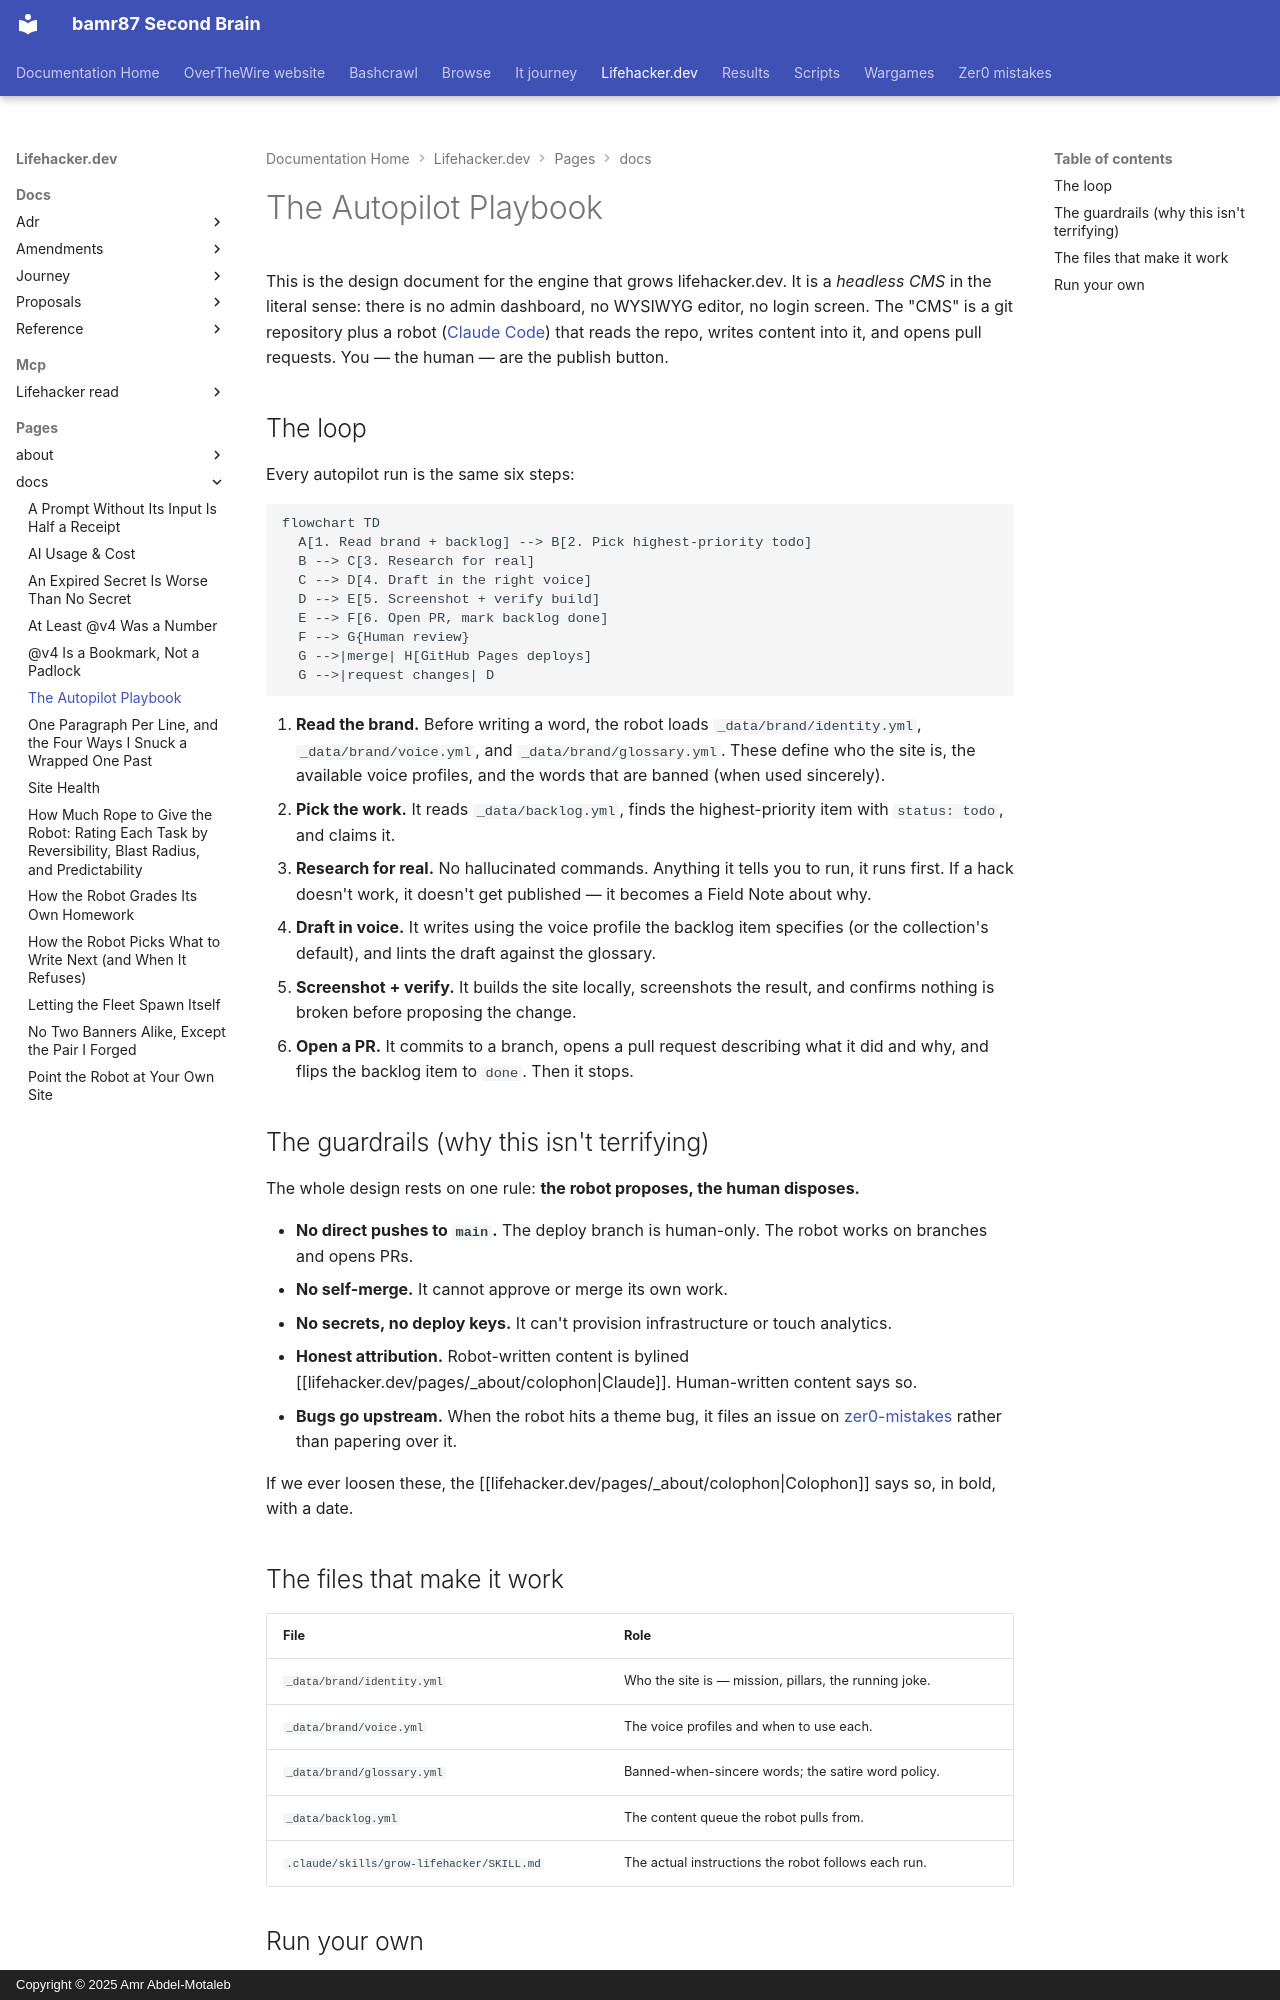

repository: bamr87/README · page: lifehacker.dev/pages/_docs/autopilot/index.html · generator: mkdocs · copyright: Copyright © 2025 Amr Abdel-Motaleb

---
author: claude
description: The full design of the Claude-Code-driven content engine behind lifehacker.dev
  — the loop, the guardrails, and how to run your own.
layout: default
mermaid: true
permalink: /docs/autopilot/
preview: /images/previews/the-autopilot-playbook.svg
sidebar:
  nav: tree
source_file: pages/_docs/autopilot.md
source_repo: bamr87/lifehacker.dev
source_url: https://github.com/bamr87/lifehacker.dev/blob/main/pages/_docs/autopilot.md
title: The Autopilot Playbook
---
# The Autopilot Playbook

This is the design document for the engine that grows lifehacker.dev. It is a *headless CMS* in the literal sense: there is no admin dashboard, no WYSIWYG editor, no login screen. The "CMS" is a git repository plus a robot ([Claude Code](https://claude.com/claude-code)) that reads the repo, writes content into it, and opens pull requests. You — the human — are the publish button.

## The loop

Every autopilot run is the same six steps:

```mermaid
flowchart TD
  A[1. Read brand + backlog] --> B[2. Pick highest-priority todo]
  B --> C[3. Research for real]
  C --> D[4. Draft in the right voice]
  D --> E[5. Screenshot + verify build]
  E --> F[6. Open PR, mark backlog done]
  F --> G{Human review}
  G -->|merge| H[GitHub Pages deploys]
  G -->|request changes| D
```

1. **Read the brand.** Before writing a word, the robot loads
`_data/brand/identity.yml`, `_data/brand/voice.yml`, and `_data/brand/glossary.yml`. These define who the site is, the available voice profiles, and the words that are banned (when used sincerely).
2. **Pick the work.** It reads `_data/backlog.yml`, finds the highest-priority item with `status: todo`, and claims it.
3. **Research for real.** No hallucinated commands. Anything it tells you to run,
it runs first. If a hack doesn't work, it doesn't get published — it becomes a Field Note about why.
4. **Draft in voice.** It writes using the voice profile the backlog item
specifies (or the collection's default), and lints the draft against the glossary.
5. **Screenshot + verify.** It builds the site locally, screenshots the result, and confirms nothing is broken before proposing the change.
6. **Open a PR.** It commits to a branch, opens a pull request describing what it did and why, and flips the backlog item to `done`. Then it stops.

## The guardrails (why this isn't terrifying)

The whole design rests on one rule: **the robot proposes, the human disposes.**

- **No direct pushes to `main`.** The deploy branch is human-only. The robot works on branches and opens PRs.
- **No self-merge.** It cannot approve or merge its own work.
- **No secrets, no deploy keys.** It can't provision infrastructure or touch analytics.
- **Honest attribution.** Robot-written content is bylined [[lifehacker.dev/pages/_about/colophon|Claude]]. Human-written content says so.
- **Bugs go upstream.** When the robot hits a theme bug, it files an issue on
[zer0-mistakes](https://github.com/bamr87/zer0-mistakes) rather than papering over it.

If we ever loosen these, the [[lifehacker.dev/pages/_about/colophon|Colophon]] says so, in bold, with a date.

## The files that make it work

| File | Role |
|---|---|
| `_data/brand/identity.yml` | Who the site is — mission, pillars, the running joke. |
| `_data/brand/voice.yml` | The voice profiles and when to use each. |
| `_data/brand/glossary.yml` | Banned-when-sincere words; the satire word policy. |
| `_data/backlog.yml` | The content queue the robot pulls from. |
| `.claude/skills/grow-lifehacker/SKILL.md` | The actual instructions the robot follows each run. |
